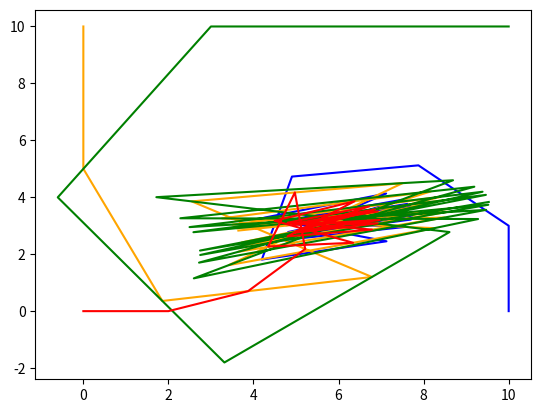

Python code for this plot:
#D is chased by B
#C is chased by A
#B is chased by C
#A is chased by D

import math
import matplotlib.pyplot as plt

x_A, y_A =  [10], [0]
x_B, y_B =  [0], [10]
x_C, y_C =  [10], [10]
x_D, y_D =  [0], [0]
v_A, v_B, v_C, v_D = 3, 5, 7, 2

dist_DB = []
dist_CA = []
dist_BC = []
dist_AD = []

T = 20
B_shooting_D, A_shooting_C, C_shooting_B, D_shooting_A = 0, 0, 0, 0

for t in range(0, T):
  dist_DB.append(math.sqrt((x_D[t]-x_B[t])**2 + (y_D[t]-y_B[t])**2))
  dist_CA.append(math.sqrt((x_C[t]-x_A[t])**2 + (y_C[t]-y_A[t])**2))
  dist_BC.append(math.sqrt((x_B[t]-x_C[t])**2 + (y_B[t]-y_C[t])**2))
  dist_AD.append(math.sqrt((x_A[t]-x_D[t])**2 + (y_A[t]-y_D[t])**2))

  print("At time = ", t)
  print("x_A = ",x_A[t],"y_A = ",y_A[t])
  print("x_B = ",x_B[t],"y_B = ",y_B[t])
  print("x_C = ",x_C[t],"y_C = ",y_C[t])
  print("x_D = ",x_D[t], "y_D = ",y_D[t])
  
  print("D to B Distance=", dist_DB[t])
  print("C to A Distance=", dist_CA[t])
  print("B to C Distance=", dist_BC[t])
  print("A to D Distance=", dist_AD[t])

  shoot = 5
  
  if dist_DB[t]<shoot:
    B_shooting_D+=1
    print("Car B shoots Car D at time= ", t)
  if dist_CA[t]<shoot:
    A_shooting_C+=1
    print("Car A shoots Car C at time= ", t)
  if dist_BC[t]<shoot:
    C_shooting_B+=1
    print("Car C shoots Car B at time= ", t)
  if dist_AD[t]<shoot:
    D_shooting_A+=1
    print("Car D shoots Car A at time= ", t)
    

  sin = (y_D[t] - y_B[t]) / dist_DB[t]
  cos = (x_D[t] - x_B[t]) / dist_DB[t]
  x_Bnew = x_B[t] + v_B * cos
  y_Bnew = y_B[t] + v_B * sin
  x_B.append(x_Bnew)
  y_B.append(y_Bnew)

  sin = (y_C[t] - y_A[t]) / dist_CA[t]
  cos = (x_C[t] - x_A[t]) / dist_CA[t]
  
  x_Anew = x_A[t] + v_A*cos
  y_Anew = y_A[t] + v_A*sin
  x_A.append(x_Anew)
  y_A.append(y_Anew)
  
  sin = (y_B[t] - y_C[t]) / dist_BC[t]
  cos = (x_B[t] - x_C[t]) / dist_BC[t]
  x_Cnew = x_C[t] + v_C * cos
  y_Cnew = y_C[t] + v_C * sin
  x_C.append(x_Cnew)
  y_C.append(y_Cnew)

  sin = (y_A[t] - y_D[t]) / dist_AD[t]
  cos = (x_A[t] - x_D[t]) / dist_AD[t]
  x_Dnew = x_D[t] + v_D * cos
  y_Dnew = y_D[t] + v_D * sin
  x_D.append(x_Dnew)
  y_D.append(y_Dnew)

print("Car A got shoot for ",D_shooting_A," times")
print("Car B got shoot for ",C_shooting_B," times")
print("Car C got shoot for ",A_shooting_C," times")
print("Car D got shoot for ",B_shooting_D," times")

plt.plot(x_A, y_A, color="blue", label="Path A")
plt.plot(x_B, y_B, color="orange", label="Path B")    
plt.plot(x_C, y_C, color="green", label="Path C")
plt.plot(x_D, y_D, color="red", label="Path D")

plt.show()